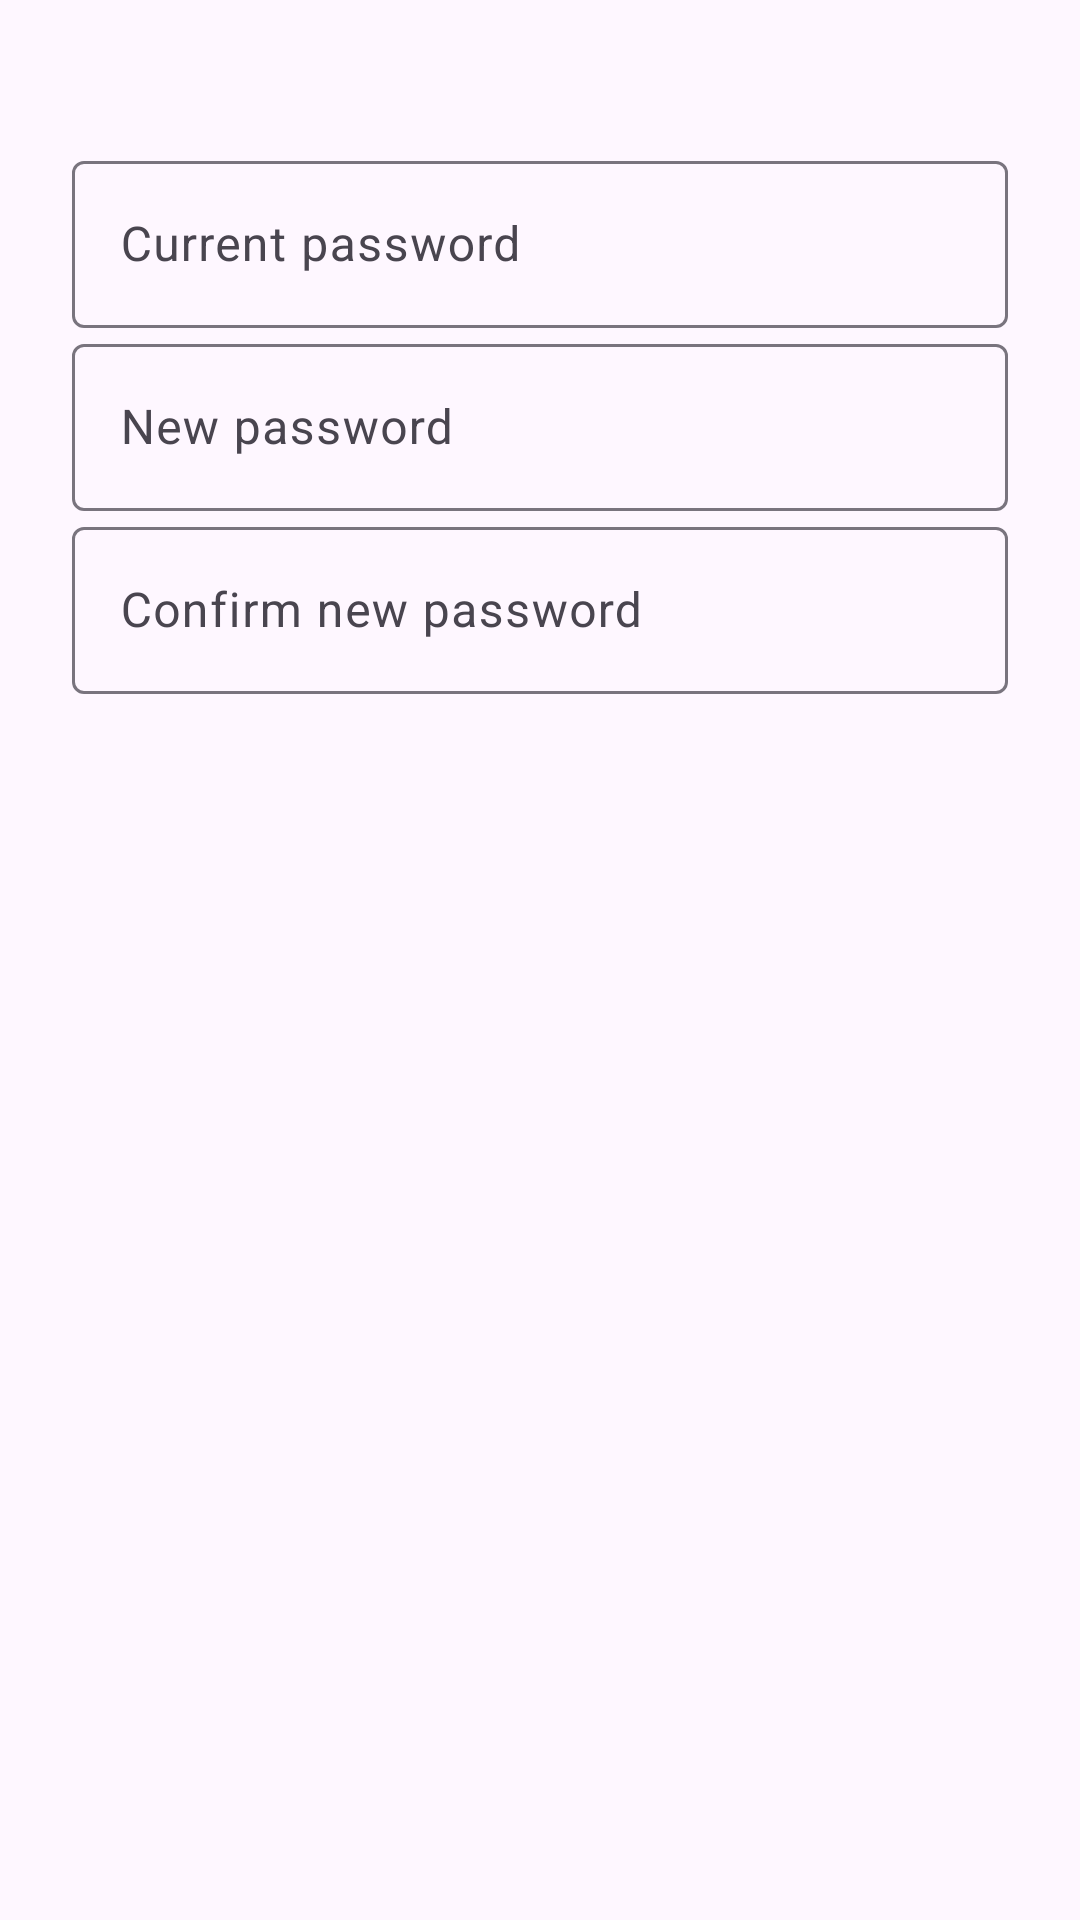

Write the Android layout XML for this screen, with the resource values it uses.
<!-- AndroidManifest.xml: application theme Theme.StreamsPlayer -->
<!-- res/layout/dialog_exchange_password.xml -->
<?xml version="1.0" encoding="utf-8"?>
<LinearLayout xmlns:android="http://schemas.android.com/apk/res/android"
    android:layout_width="match_parent" android:layout_height="wrap_content"
    android:orientation="vertical" android:padding="24dp" android:saveEnabled="false">

    <TextView android:id="@+id/tvPasswordDestination" android:layout_width="match_parent"
        android:layout_height="wrap_content" android:textSize="12sp"
        android:textColor="?attr/colorOnSurfaceVariant" android:layout_marginBottom="8dp" />

    <com.google.android.material.textfield.TextInputLayout
        android:layout_width="match_parent" android:layout_height="wrap_content"
        android:hint="@string/exchange_old_password">
        <com.google.android.material.textfield.TextInputEditText
            android:id="@+id/etOldPassword" android:layout_width="match_parent"
            android:layout_height="wrap_content" android:inputType="textPassword"
            android:saveEnabled="false" android:importantForAutofill="no"
            android:imeOptions="actionNext" android:nextFocusForward="@id/etNewPassword" />
    </com.google.android.material.textfield.TextInputLayout>

    <com.google.android.material.textfield.TextInputLayout
        android:layout_width="match_parent" android:layout_height="wrap_content"
        android:hint="@string/exchange_new_password">
        <com.google.android.material.textfield.TextInputEditText
            android:id="@+id/etNewPassword" android:layout_width="match_parent"
            android:layout_height="wrap_content" android:inputType="textPassword"
            android:saveEnabled="false" android:importantForAutofill="no"
            android:imeOptions="actionNext" android:nextFocusForward="@id/etConfirmPassword" />
    </com.google.android.material.textfield.TextInputLayout>

    <com.google.android.material.textfield.TextInputLayout
        android:layout_width="match_parent" android:layout_height="wrap_content"
        android:hint="@string/exchange_confirm_password">
        <com.google.android.material.textfield.TextInputEditText
            android:id="@+id/etConfirmPassword" android:layout_width="match_parent"
            android:layout_height="wrap_content" android:inputType="textPassword"
            android:saveEnabled="false" android:importantForAutofill="no" android:imeOptions="actionDone" />
    </com.google.android.material.textfield.TextInputLayout>

    <TextView android:id="@+id/passwordError" android:layout_width="match_parent"
        android:layout_height="wrap_content" android:accessibilityLiveRegion="polite"
        android:paddingTop="8dp" android:visibility="gone" />
</LinearLayout>
<!-- resources referenced by this layout -->
<resources>
  <string name="exchange_confirm_password">Confirm new password</string>
  <string name="exchange_new_password">New password</string>
  <string name="exchange_old_password">Current password</string>
  <style name="Theme.StreamsPlayer" parent="Theme.Material3.DayNight.NoActionBar">
          <item name="materialButtonStyle">@style/Widget.StreamsPlayer.Button</item>
          <item name="materialButtonOutlinedStyle">@style/Widget.StreamsPlayer.Button.Outlined</item>
          <item name="borderlessButtonStyle">@style/Widget.StreamsPlayer.Button.Text</item>
          <item name="materialAlertDialogTheme">@style/ThemeOverlay.StreamsPlayer.MaterialAlertDialog</item>
      </style>
  <style name="Widget.StreamsPlayer.Button" parent="Widget.Material3.Button">
          <item name="android:letterSpacing">0</item>
          <item name="textAllCaps">false</item>
          <item name="cornerRadius">@dimen/ui_button_corner_radius</item>
          <item name="android:paddingStart">@dimen/ui_button_padding_horizontal</item>
          <item name="android:paddingEnd">@dimen/ui_button_padding_horizontal</item>
          <item name="android:minWidth">@dimen/ui_touch_target</item>
          <item name="iconSize">@dimen/ui_button_glyph</item>
          <item name="iconPadding">@dimen/ui_button_glyph_gap</item>
          <item name="android:breakStrategy">balanced</item>
      </style>
  <style name="Widget.StreamsPlayer.Button.Outlined" parent="Widget.Material3.Button.OutlinedButton">
          <item name="android:letterSpacing">0</item>
          <item name="textAllCaps">false</item>
          <item name="cornerRadius">@dimen/ui_button_corner_radius</item>
          <item name="strokeWidth">@dimen/ui_button_border</item>
          <item name="android:paddingStart">@dimen/ui_button_padding_horizontal</item>
          <item name="android:paddingEnd">@dimen/ui_button_padding_horizontal</item>
          <item name="android:minWidth">@dimen/ui_touch_target</item>
          <item name="iconSize">@dimen/ui_button_glyph</item>
          <item name="iconPadding">@dimen/ui_button_glyph_gap</item>
          <item name="android:breakStrategy">balanced</item>
      </style>
  <style name="Widget.StreamsPlayer.Button.Text" parent="Widget.Material3.Button.TextButton">
          <item name="android:letterSpacing">0</item>
          <item name="textAllCaps">false</item>
          <item name="cornerRadius">@dimen/ui_button_corner_radius</item>
          <item name="android:paddingStart">@dimen/ui_button_padding_horizontal</item>
          <item name="android:paddingEnd">@dimen/ui_button_padding_horizontal</item>
          <item name="android:minWidth">@dimen/ui_touch_target</item>
          <item name="iconSize">@dimen/ui_button_glyph</item>
          <item name="iconPadding">@dimen/ui_button_glyph_gap</item>
          <item name="android:breakStrategy">balanced</item>
      </style>
  <style name="ThemeOverlay.StreamsPlayer.MaterialAlertDialog" parent="ThemeOverlay.Material3.MaterialAlertDialog">
          <item name="buttonBarPositiveButtonStyle">@style/Widget.StreamsPlayer.Button.Text.Dialog</item>
          <item name="buttonBarNegativeButtonStyle">@style/Widget.StreamsPlayer.Button.Text.Dialog</item>
          <item name="buttonBarNeutralButtonStyle">@style/Widget.StreamsPlayer.Button.Text.Dialog</item>
      </style>
  <dimen name="ui_button_corner_radius">4dp</dimen>
  <dimen name="ui_button_padding_horizontal">16dp</dimen>
  <dimen name="ui_touch_target">48dp</dimen>
  <dimen name="ui_button_glyph">20dp</dimen>
  <dimen name="ui_button_glyph_gap">8dp</dimen>
  <dimen name="ui_button_border">1dp</dimen>
  <style name="Widget.StreamsPlayer.Button.Text.Dialog" parent="Widget.StreamsPlayer.Button.Text" />
</resources>
